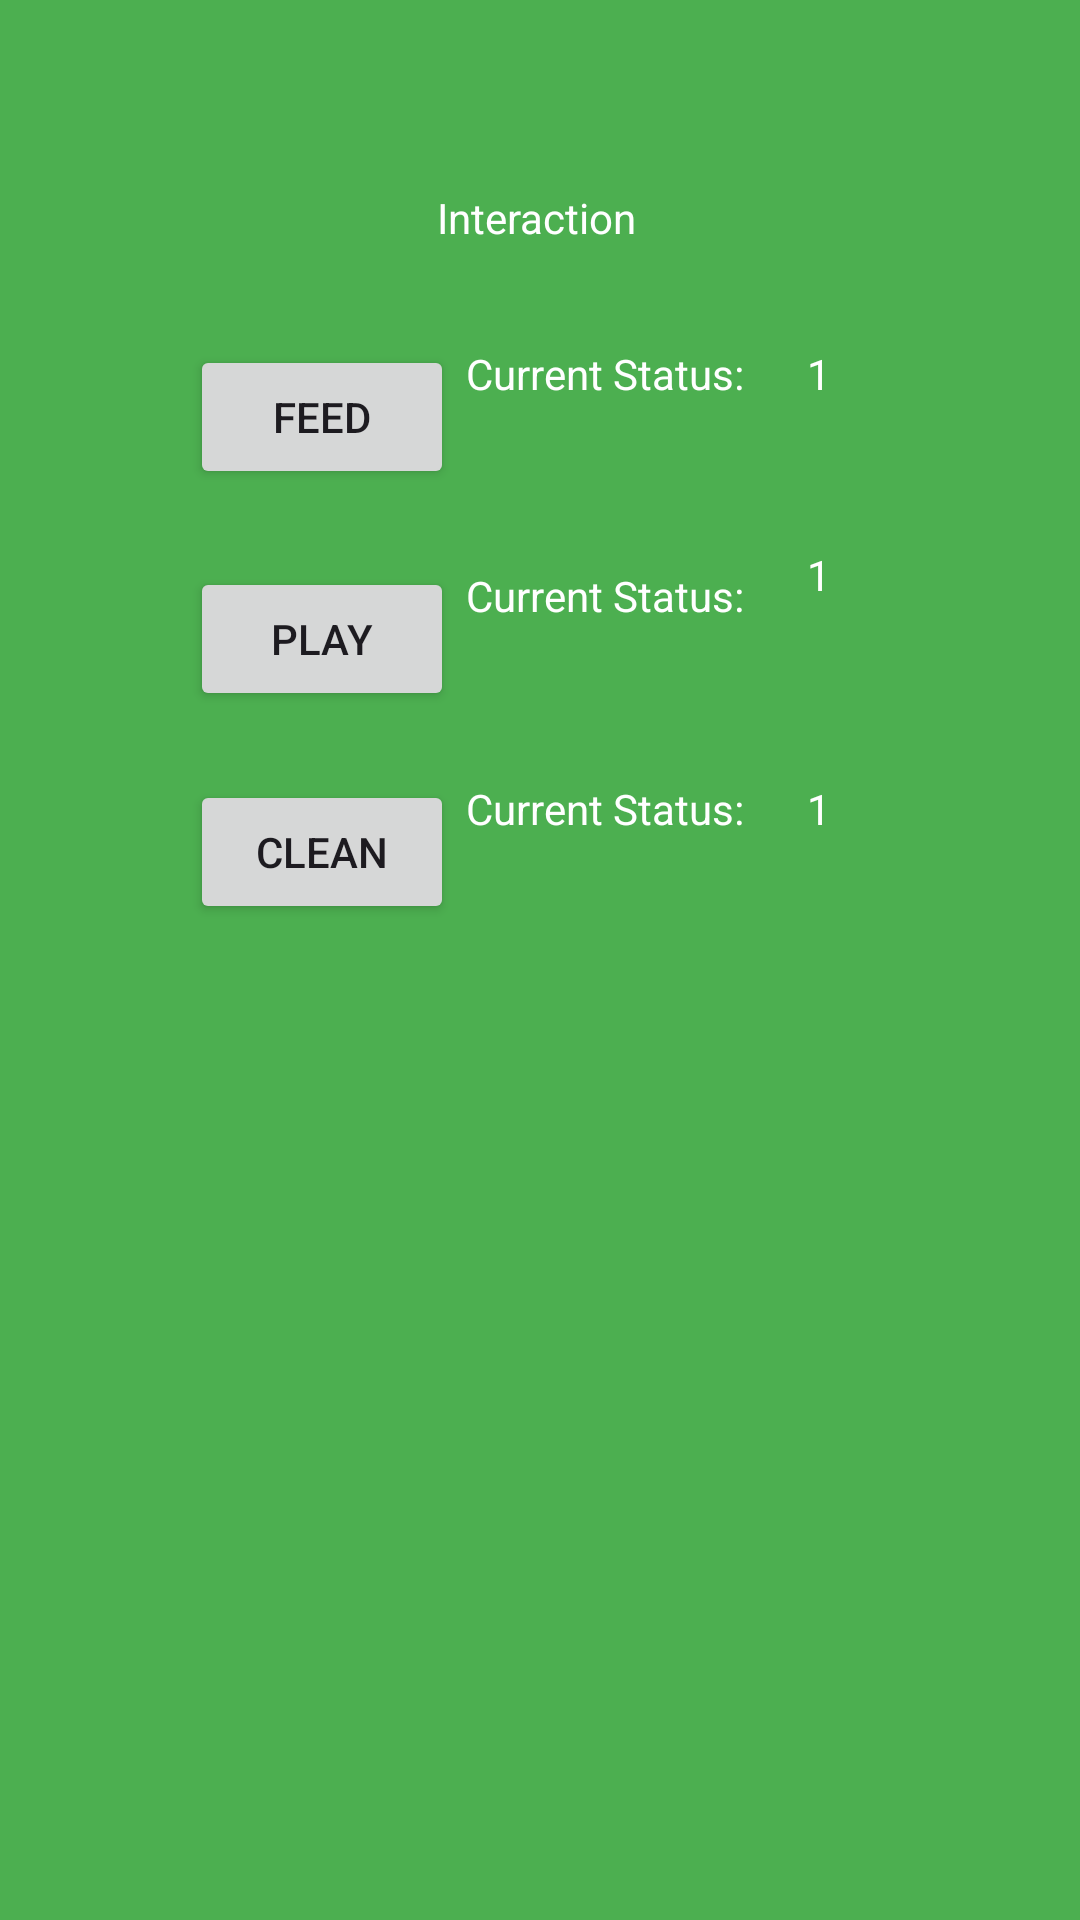

This screen was rendered from an Android layout file. Write that file and the resources it references.
<!-- AndroidManifest.xml: application theme Theme.Opsc7312icetask2pet -->
<!-- res/layout/fragment_pet_interaction.xml -->
<?xml version="1.0" encoding="utf-8"?>
<androidx.constraintlayout.widget.ConstraintLayout xmlns:android="http://schemas.android.com/apk/res/android"
    xmlns:app="http://schemas.android.com/apk/res-auto"
    xmlns:tools="http://schemas.android.com/tools"
    android:layout_width="match_parent"
    android:layout_height="match_parent"
    android:background="#4CAF50"
    tools:context=".PetInteractionFragment">


    <TextView
        android:id="@+id/textView8"
        android:layout_width="69dp"
        android:layout_height="22dp"
        android:layout_marginTop="63dp"
        android:text="Interaction"
        android:textColor="@color/white"
        app:layout_constraintEnd_toEndOf="parent"
        app:layout_constraintStart_toStartOf="parent"
        app:layout_constraintTop_toTopOf="parent" />

    <Button
        android:id="@+id/btnfeed"
        android:layout_width="wrap_content"
        android:layout_height="wrap_content"
        android:layout_marginStart="76dp"
        android:layout_marginTop="21dp"
        android:layout_marginEnd="76dp"
        android:text="Feed"
        app:layout_constraintEnd_toEndOf="@+id/textView8"
        app:layout_constraintStart_toStartOf="parent"
        app:layout_constraintTop_toBottomOf="@+id/imageView2" />

    <TextView
        android:id="@+id/txtcurrentplay"
        android:layout_width="wrap_content"
        android:layout_height="wrap_content"
        android:layout_marginStart="21dp"
        android:layout_marginBottom="7dp"
        android:text="1"
        android:textColor="@color/white"
        app:layout_constraintBottom_toBottomOf="@+id/textView10"
        app:layout_constraintStart_toEndOf="@+id/textView10" />

    <TextView
        android:id="@+id/textView9"
        android:layout_width="wrap_content"
        android:layout_height="wrap_content"
        android:layout_marginStart="4dp"
        android:text="Current Status:"
        android:textColor="@color/white"
        app:layout_constraintStart_toEndOf="@+id/btnfeed"
        app:layout_constraintTop_toTopOf="@+id/btnfeed" />

    <TextView
        android:id="@+id/textView10"
        android:layout_width="wrap_content"
        android:layout_height="wrap_content"
        android:layout_marginStart="4dp"
        android:text="Current Status:"
        android:textColor="@color/white"
        app:layout_constraintStart_toEndOf="@+id/btnplay"
        app:layout_constraintTop_toTopOf="@+id/btnplay" />

    <TextView
        android:id="@+id/textView11"
        android:layout_width="wrap_content"
        android:layout_height="wrap_content"
        android:layout_marginStart="4dp"
        android:text="Current Status:"
        android:textColor="@color/white"
        app:layout_constraintStart_toEndOf="@+id/btnclean"
        app:layout_constraintTop_toTopOf="@+id/btnclean" />

    <Button
        android:id="@+id/btnplay"
        android:layout_width="wrap_content"
        android:layout_height="wrap_content"
        android:layout_marginTop="26dp"
        android:text="Play"
        app:layout_constraintStart_toStartOf="@+id/btnfeed"
        app:layout_constraintTop_toBottomOf="@+id/btnfeed" />

    <TextView
        android:id="@+id/txtcurrenthunger"
        android:layout_width="wrap_content"
        android:layout_height="wrap_content"
        android:layout_marginStart="21dp"
        android:text="1"
        android:textColor="@color/white"
        app:layout_constraintBaseline_toBaselineOf="@+id/textView9"
        app:layout_constraintStart_toEndOf="@+id/textView9" />

    <Button
        android:id="@+id/btnclean"
        android:layout_width="wrap_content"
        android:layout_height="wrap_content"
        android:layout_marginTop="23dp"
        android:text="Clean"
        app:layout_constraintStart_toStartOf="@+id/btnplay"
        app:layout_constraintTop_toBottomOf="@+id/btnplay" />

    <TextView
        android:id="@+id/txtcurrentclean"
        android:layout_width="wrap_content"
        android:layout_height="wrap_content"
        android:layout_marginStart="21dp"
        android:text="1"
        android:textColor="@color/white"
        app:layout_constraintBaseline_toBaselineOf="@+id/textView11"
        app:layout_constraintStart_toEndOf="@+id/textView11" />

    <ImageView
        android:id="@+id/imageView2"
        android:layout_width="wrap_content"
        android:layout_height="wrap_content"
        android:layout_marginTop="9dp"
        android:layout_marginEnd="13dp"
        app:layout_constraintEnd_toStartOf="@+id/txtcurrenthunger"
        app:layout_constraintTop_toBottomOf="@+id/textView8"
        tools:src="@tools:sample/avatars" />

</androidx.constraintlayout.widget.ConstraintLayout>
<!-- resources referenced by this layout -->
<resources>
  <style name="Theme.Opsc7312icetask2pet" parent="Base.Theme.Opsc7312icetask2pet" />
  <style name="Base.Theme.Opsc7312icetask2pet" parent="Theme.Material3.DayNight.NoActionBar">
          
          
      </style>
  <!-- not gathered from this repository: default colours our renderer supplied (Android Studio template values) -->
  <color name="white">#FFFFFFFF</color>
</resources>
